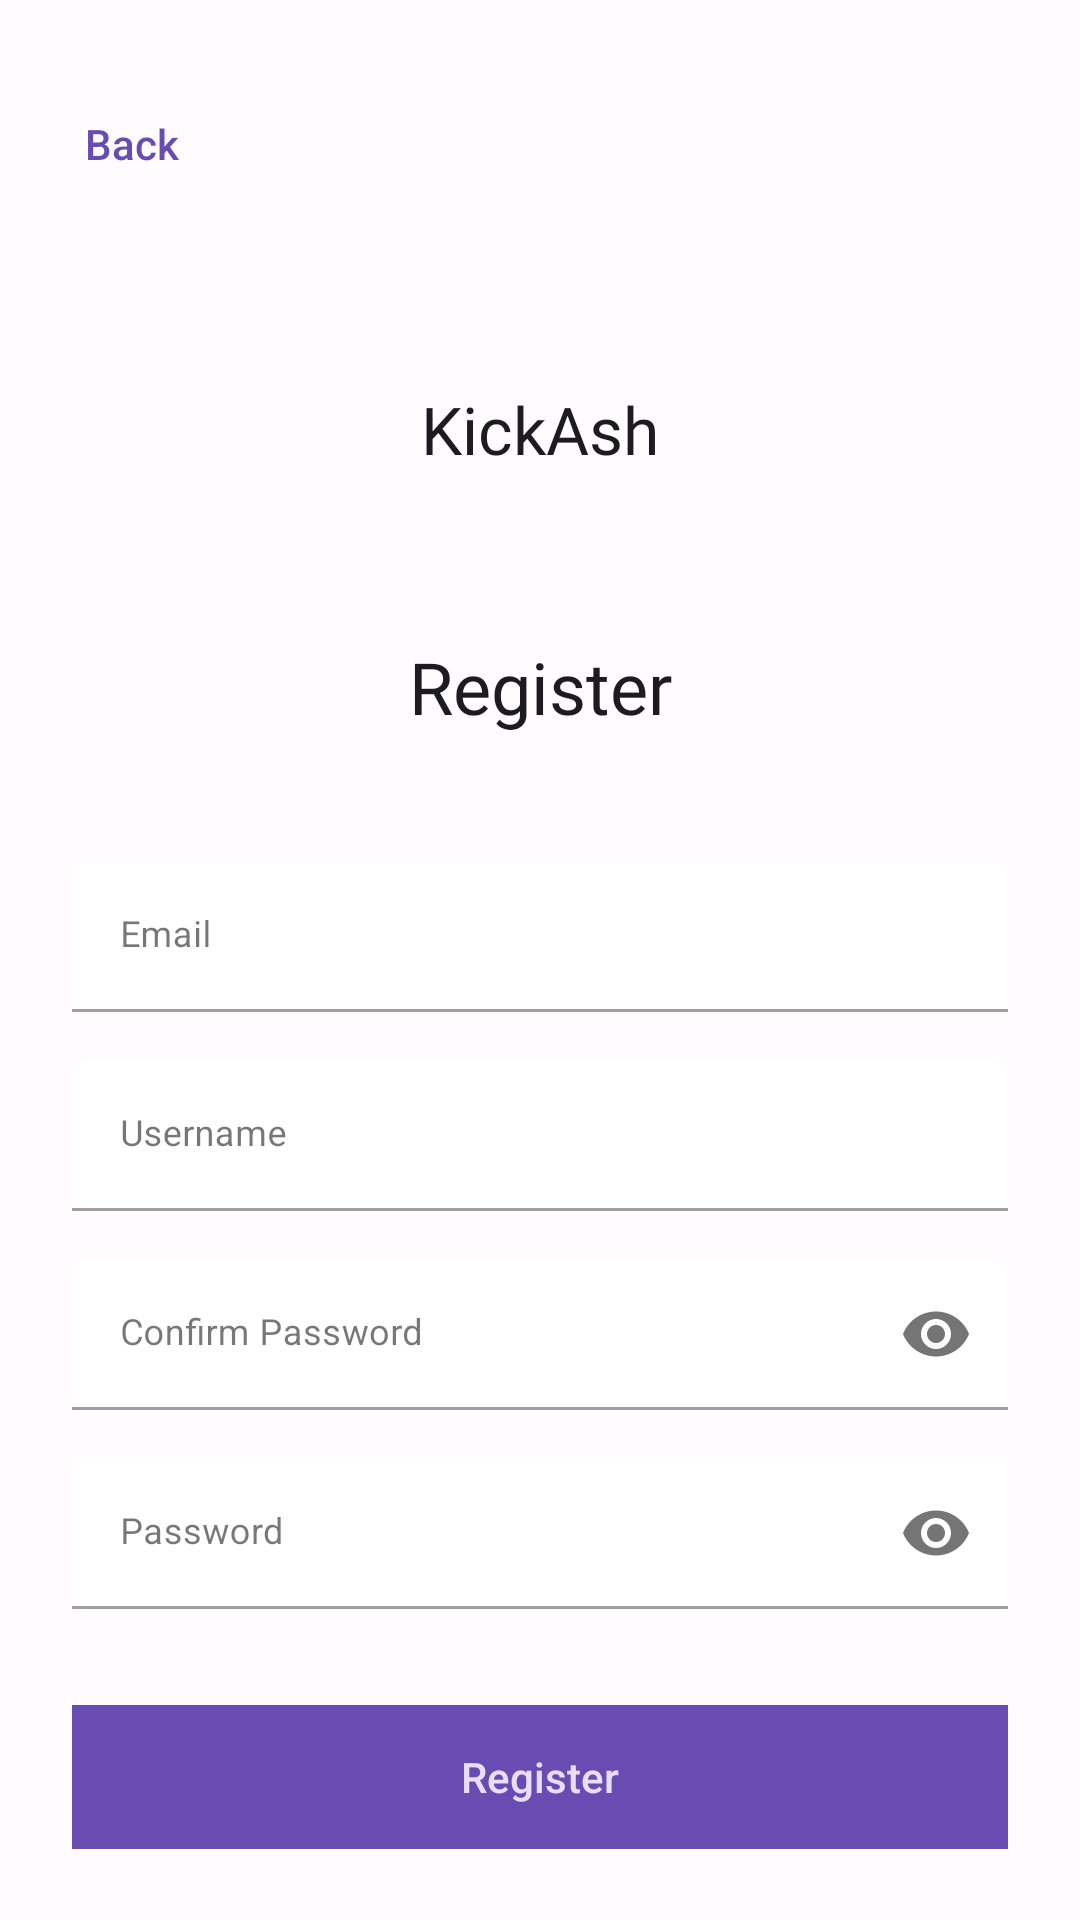

Write the Android layout XML for this screen, with the resource values it uses.
<!-- AndroidManifest.xml: application theme Theme.KickAsh -->
<!-- res/layout/fragment_register.xml -->
<?xml version="1.0" encoding="utf-8"?>
<androidx.constraintlayout.widget.ConstraintLayout xmlns:android="http://schemas.android.com/apk/res/android"
    xmlns:app="http://schemas.android.com/apk/res-auto"
    xmlns:tools="http://schemas.android.com/tools"
    android:layout_width="match_parent"
    android:layout_height="match_parent">

    <TextView
        android:id="@+id/textView5"
        android:layout_width="wrap_content"
        android:layout_height="28dp"
        android:fontFamily="@font/major_mono_display"
        android:text="KickAsh"
        android:textColor="?attr/colorOnSurface"
        android:textSize="22sp"
        app:layout_constraintBottom_toTopOf="@+id/textView6"
        app:layout_constraintEnd_toEndOf="parent"
        app:layout_constraintStart_toStartOf="parent"
        app:layout_constraintTop_toBottomOf="@+id/btnBack" />

    <TextView
        android:id="@+id/textView6"
        android:layout_width="wrap_content"
        android:layout_height="wrap_content"
        android:fontFamily="@font/poppins"
        android:text="Register"
        android:textColor="?attr/colorOnSurface"
        android:textSize="24sp"
        app:layout_constraintBottom_toBottomOf="parent"
        app:layout_constraintEnd_toEndOf="parent"
        app:layout_constraintStart_toStartOf="parent"
        app:layout_constraintTop_toTopOf="parent"
        app:layout_constraintVertical_bias="0.35" />

    <com.google.android.material.textfield.TextInputLayout
        android:id="@+id/tilUserName"
        style="@style/Widget.MaterialComponents.TextInputLayout.FilledBox"
        android:layout_width="match_parent"
        android:layout_height="wrap_content"
        android:layout_marginStart="24dp"
        android:layout_marginTop="16dp"
        android:layout_marginEnd="24dp"

        android:hint="Username"
        app:boxBackgroundColor="@color/white"
        app:layout_constraintEnd_toEndOf="parent"
        app:layout_constraintStart_toStartOf="parent"
        app:layout_constraintTop_toBottomOf="@+id/tilFirstName">


        <com.google.android.material.textfield.TextInputEditText
            android:id="@+id/tietUserName"
            android:layout_width="match_parent"
            android:layout_height="wrap_content"
            android:digits="abcdefghijklmnopqrstuvwxyzABCDEFGHIJKLMNOPQRSTUVWXYZ124567890"
            android:imeOptions="actionNext"
            android:inputType="textFilter"
            android:textSize="12sp" />

    </com.google.android.material.textfield.TextInputLayout>

    <com.google.android.material.textfield.TextInputLayout
        android:id="@+id/tilFirstName"
        style="@style/Widget.MaterialComponents.TextInputLayout.FilledBox"
        android:layout_width="match_parent"
        android:layout_height="wrap_content"
        android:layout_marginStart="24dp"
        android:layout_marginTop="42dp"
        android:layout_marginEnd="24dp"

        android:hint="Name"
        app:boxBackgroundColor="@color/white"
        app:layout_constraintEnd_toEndOf="parent"
        app:layout_constraintStart_toStartOf="parent"
        app:layout_constraintTop_toBottomOf="@+id/textView6">


        <com.google.android.material.textfield.TextInputEditText
            android:id="@+id/tietFirstName"
            android:layout_width="match_parent"
            android:layout_height="wrap_content"
            android:digits="abcdefghijklmnopqrstuvwxyzABCDEFGHIJKLMNOPQRSTUVWXYZ124567890"
            android:imeOptions="actionNext"
            android:inputType="textFilter"
            android:textSize="12sp" />

    </com.google.android.material.textfield.TextInputLayout>


    <com.google.android.material.textfield.TextInputLayout
        android:id="@+id/tilEmail"
        style="@style/Widget.MaterialComponents.TextInputLayout.FilledBox"
        android:layout_width="match_parent"
        android:layout_height="wrap_content"
        android:layout_marginStart="24dp"
        android:layout_marginTop="42dp"
        android:layout_marginEnd="24dp"

        android:hint="Email"
        app:boxBackgroundColor="@color/white"
        app:layout_constraintEnd_toEndOf="parent"
        app:layout_constraintStart_toStartOf="parent"
        app:layout_constraintTop_toBottomOf="@+id/textView6">


        <com.google.android.material.textfield.TextInputEditText
            android:id="@+id/tietEmail"
            android:layout_width="match_parent"
            android:layout_height="wrap_content"
            android:imeOptions="actionNext"
            android:textSize="12sp" />

    </com.google.android.material.textfield.TextInputLayout>

    <com.google.android.material.textfield.TextInputLayout
        android:id="@+id/tilConfirmPassword"
        style="@style/Widget.MaterialComponents.TextInputLayout.FilledBox"
        android:layout_width="match_parent"
        android:layout_height="wrap_content"
        android:layout_marginStart="24dp"
        android:layout_marginTop="16dp"
        android:layout_marginEnd="24dp"
        android:hint="Confirm Password"
        app:boxBackgroundColor="@color/white"
        app:layout_constraintEnd_toEndOf="parent"
        app:layout_constraintStart_toStartOf="parent"
        app:layout_constraintTop_toBottomOf="@+id/tilUserName"
        app:passwordToggleEnabled="true">


        <com.google.android.material.textfield.TextInputEditText
            android:id="@+id/tietConfirmPassword"
            android:layout_width="match_parent"
            android:layout_height="wrap_content"
            android:imeOptions="actionNext"
            android:inputType="textPassword"
            android:textSize="12sp" />
    </com.google.android.material.textfield.TextInputLayout>

    <com.google.android.material.textfield.TextInputLayout
        android:id="@+id/tilPassword"
        style="@style/Widget.MaterialComponents.TextInputLayout.FilledBox"
        android:layout_width="match_parent"
        android:layout_height="wrap_content"
        android:layout_marginStart="24dp"
        android:layout_marginTop="16dp"
        android:layout_marginEnd="24dp"
        android:hint="Password"
        app:boxBackgroundColor="@color/white"
        app:layout_constraintEnd_toEndOf="parent"
        app:layout_constraintStart_toStartOf="parent"
        app:layout_constraintTop_toBottomOf="@+id/tilConfirmPassword"
        app:passwordToggleEnabled="true">


        <com.google.android.material.textfield.TextInputEditText
            android:id="@+id/tietPassword"
            android:layout_width="match_parent"
            android:layout_height="wrap_content"
            android:imeOptions="actionNext"
            android:inputType="textPassword"
            android:textSize="12sp" />

    </com.google.android.material.textfield.TextInputLayout>

    <com.google.android.material.button.MaterialButton
        android:id="@+id/btnDone"
        style="@style/Widget.MaterialComponents.Button.OutlinedButton"
        android:layout_width="match_parent"
        android:layout_height="wrap_content"
        android:layout_marginStart="24dp"
        android:layout_marginTop="32dp"
        android:layout_marginEnd="24dp"
        android:background="@color/md_theme_dark_inversePrimary"
        android:letterSpacing="0"
        android:text="Register"
        android:textAllCaps="false"
        android:textColor="@color/md_theme_dark_onSecondaryContainer"
        app:backgroundTint="@color/md_theme_dark_inversePrimary"
        app:cornerRadius="4dp"
        app:layout_constraintEnd_toEndOf="parent"
        app:layout_constraintStart_toStartOf="parent"
        app:layout_constraintTop_toBottomOf="@+id/tilPassword"
        app:strokeColor="@color/black"
        app:strokeWidth="0.5dp" />

    <com.google.android.material.button.MaterialButton
        android:id="@+id/btnBack"
        style="@style/Widget.MaterialComponents.Button.TextButton"
        android:layout_width="wrap_content"
        android:layout_height="wrap_content"
        android:layout_marginTop="24dp"
        android:letterSpacing="0"
        android:text="Back"
        android:textAllCaps="false"
        app:iconSize="32dp"
        app:layout_constraintStart_toStartOf="parent"
        app:layout_constraintTop_toTopOf="parent" />

</androidx.constraintlayout.widget.ConstraintLayout>
<!-- resources referenced by this layout -->
<resources>
  <color name="black">#FF000000</color>
  <color name="md_theme_dark_inversePrimary">#684CB2</color>
  <color name="md_theme_dark_onSecondaryContainer">#E8DEF8</color>
  <color name="white">#FFFFFFFF</color>
  <color name="md_theme_light_primary">#684CB2</color>
  <color name="md_theme_light_onPrimary">#FFFFFF</color>
  <color name="md_theme_light_primaryContainer">#E9DDFF</color>
  <color name="md_theme_light_onPrimaryContainer">#22005D</color>
  <color name="md_theme_light_secondary">#625B71</color>
  <color name="md_theme_light_onSecondary">#FFFFFF</color>
  <color name="md_theme_light_secondaryContainer">#E8DEF8</color>
  <color name="md_theme_light_onSecondaryContainer">#1E192B</color>
  <color name="md_theme_light_tertiary">#684CB2</color>
  <color name="md_theme_light_onTertiary">#FFFFFF</color>
  <color name="md_theme_light_tertiaryContainer">#E9DDFF</color>
  <color name="md_theme_light_onTertiaryContainer">#22005D</color>
  <color name="md_theme_light_error">#BA1A1A</color>
  <color name="md_theme_light_errorContainer">#FFDAD6</color>
  <color name="md_theme_light_onError">#FFFFFF</color>
  <color name="md_theme_light_onErrorContainer">#410002</color>
  <color name="md_theme_light_background">#FFFBFF</color>
  <color name="md_theme_light_onBackground">#1C1B1E</color>
  <color name="md_theme_light_surface">#FFFBFF</color>
  <color name="md_theme_light_onSurface">#1C1B1E</color>
  <color name="md_theme_light_surfaceVariant">#E7E0EC</color>
  <color name="md_theme_light_onSurfaceVariant">#49454E</color>
  <color name="md_theme_light_outline">#7A757F</color>
  <color name="md_theme_light_inverseOnSurface">#F4EFF4</color>
  <color name="md_theme_light_inverseSurface">#313033</color>
  <color name="md_theme_light_inversePrimary">#CFBDFF</color>
</resources>
